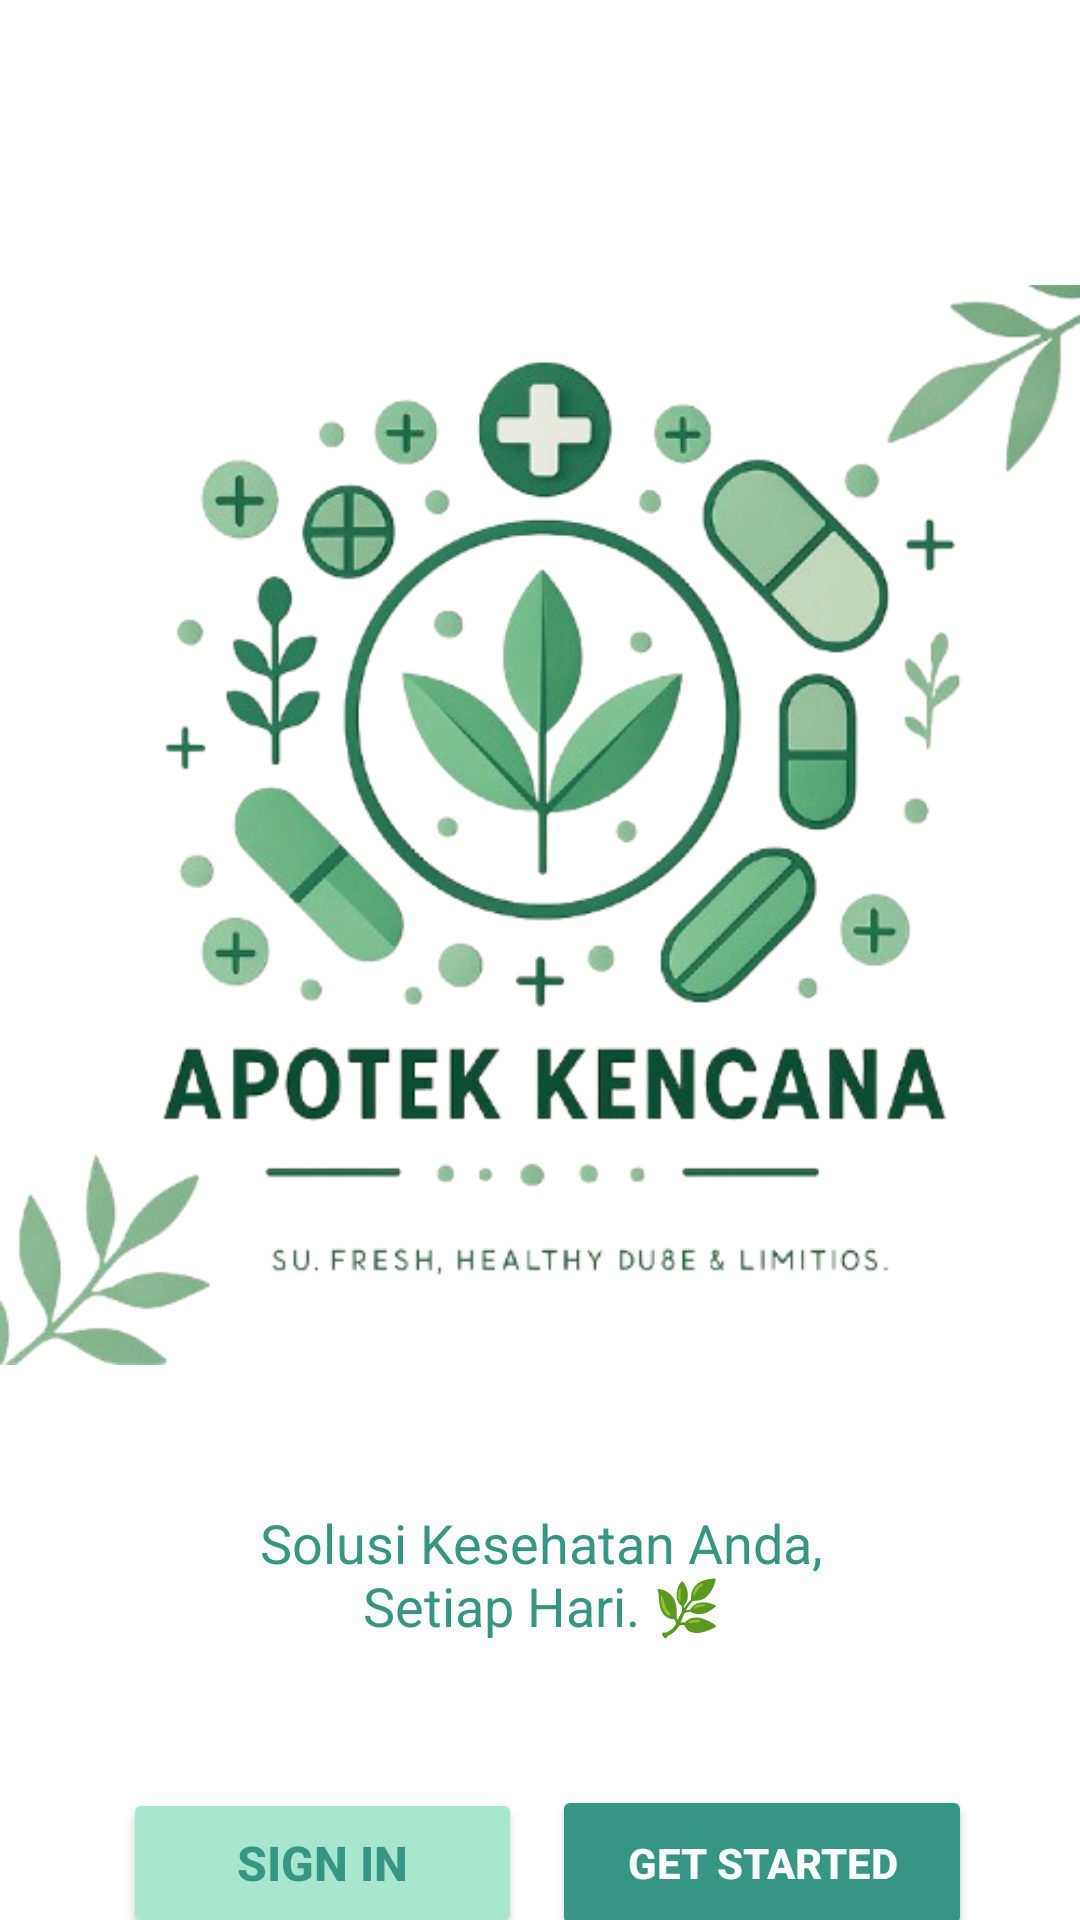

Android layout source for this screen:
<!-- AndroidManifest.xml: application theme Theme.UTSMobile2 -->
<!-- res/layout/activity_on_boarding.xml -->
<?xml version="1.0" encoding="utf-8"?>
<androidx.constraintlayout.widget.ConstraintLayout xmlns:android="http://schemas.android.com/apk/res/android"
    xmlns:app="http://schemas.android.com/apk/res-auto"
    xmlns:tools="http://schemas.android.com/tools"
    android:id="@+id/main"
    android:layout_width="match_parent"
    android:layout_height="match_parent"
    android:fitsSystemWindows="false"
    android:paddingTop="25dp"
    android:gravity="center"
    tools:context=".OnBoarding">

    <ImageView
        android:id="@+id/imageView2"
        android:layout_width="wrap_content"
        android:layout_height="wrap_content"
        app:layout_constraintStart_toStartOf="parent"
        app:layout_constraintTop_toTopOf="parent"
        app:srcCompat="@drawable/logo_kencana_nobg" />

    <Button
        android:id="@+id/login"
        android:layout_width="133dp"
        android:layout_height="50dp"
        android:layout_marginStart="41dp"
        android:layout_marginTop="571dp"
        android:backgroundTint="@color/second"
        android:text="Sign In"
        android:textColor="@color/primary"
        android:textSize="16sp"
        android:textStyle="bold"
        app:layout_constraintStart_toStartOf="parent"
        app:layout_constraintTop_toTopOf="parent" />

    <TextView
        android:id="@+id/textView"
        android:layout_width="235dp"
        android:layout_height="64dp"
        android:layout_marginStart="63dp"
        android:layout_marginTop="477dp"
        android:text="@string/title_onboarding"
        android:textAlignment="center"
        android:textColor="@color/primary"
        android:textSize="18sp"
        app:layout_constraintStart_toStartOf="parent"
        app:layout_constraintTop_toTopOf="parent" />

    <Button
        android:id="@+id/register"
        android:layout_width="140dp"
        android:layout_height="52dp"
        android:layout_marginStart="184dp"
        android:layout_marginTop="570dp"
        android:backgroundTint="#379683"
        android:text="Get Started"
        android:textColor="@color/white"
        android:textSize="14sp"
        android:textStyle="bold"
        app:layout_constraintStart_toStartOf="parent"
        app:layout_constraintTop_toTopOf="parent" />

</androidx.constraintlayout.widget.ConstraintLayout>
<!-- resources referenced by this layout -->
<resources>
  <color name="primary">#379683</color>
  <color name="second">#A8E6CF</color>
  <color name="white">#FFFFFFFF</color>
  <!-- drawable logo_kencana_nobg: png bitmap (drawable, 183639 bytes) -->
  <string name="title_onboarding">Solusi Kesehatan Anda, Setiap Hari. 🌿 </string>
  <style name="Theme.UTSMobile2" parent="Theme.MaterialComponents.DayNight.DarkActionBar">
          
          <item name="colorPrimary">@color/primary</item>
          <item name="colorPrimaryVariant">@color/purple_700</item>
          <item name="colorOnPrimary">@color/white</item>
          
          <item name="colorSecondary">@color/teal_200</item>
          <item name="colorSecondaryVariant">@color/teal_700</item>
          <item name="colorOnSecondary">@color/black</item>
          
          <item name="android:statusBarColor">?attr/colorPrimary</item>
          
      </style>
  <color name="purple_700">#FF3700B3</color>
  <color name="teal_200">#FF03DAC5</color>
  <color name="teal_700">#FF018786</color>
  <color name="black">#FF000000</color>
</resources>
